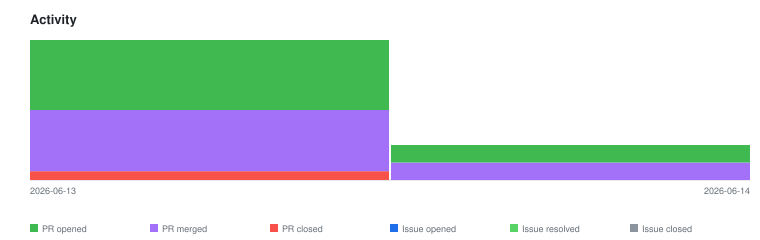

Source data for this figure (header and first rows):
2026-06-13	pr-closed	1
2026-06-13	pr-merged	7
2026-06-13	pr-opened	8
2026-06-14	pr-merged	2
2026-06-14	pr-opened	2
